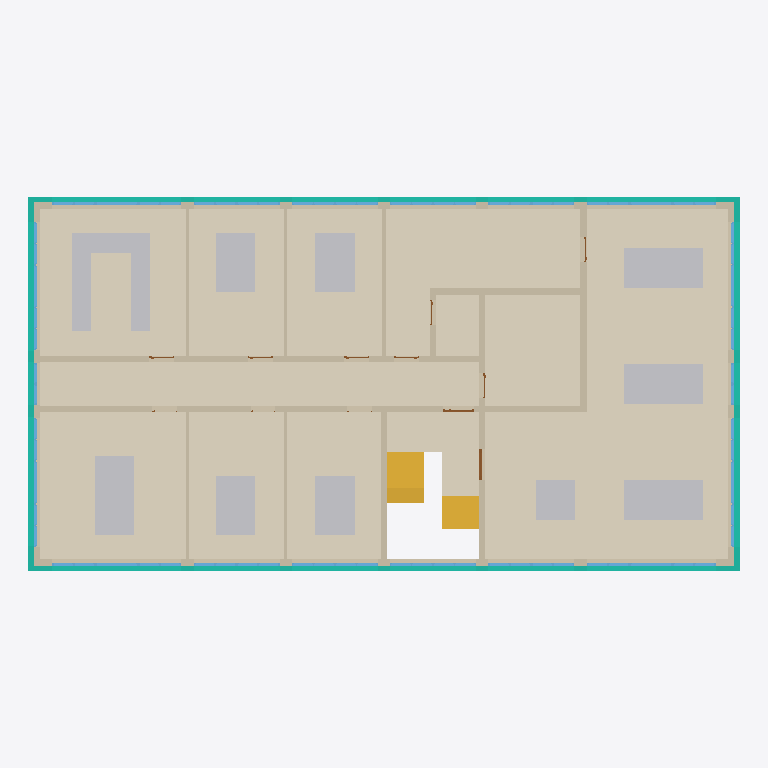
Plan cut of the same IFC building model at storey '01' (level 3.55 m, cut at 4.95 m), seen from above with north up, elements coloured by IFC class: 42 windows (light blue), 36 other elements (light grey), 21 walls (beige), 12 coverings (cream), 9 doors (brown), 4 curtain walls (teal), 2 stair flights (yellow). Cut surfaces are drawn darker.
Extent 28.9 m × 15.2 m × 15.0 m (x, y, z). Storeys (4): 00 at 0.00 m; 01 at 3.55 m; 02 at 7.10 m; 03 at 10.65 m. Elements (537): 167 IfcWindow, 144 IfcFurniture, 88 IfcWall, 56 IfcCovering, 49 IfcDoor, 16 IfcCurtainWall, 11 IfcSlab, 6 IfcStairFlight.

HEADER;
FILE_DESCRIPTION(('ViewDefinition[ReferenceView]'),'2;1');
FILE_NAME('2026-07_Klassiqua_Office_Archetype_Construction_Year_2026.ifc','2026-07-27T15:45:29+02:00',('Verena Dannapfel',''),('RWTH Aachen University, Institute for Energy Eff',''),'IfcOpenShell 0.8.5-post1','Bonsai 0.8.5-post1','Nobody');
FILE_SCHEMA(('IFC4X3'));
ENDSEC;
DATA;
#1=IFCPROJECT('3ivPlzkRnEwuJbf$gA6AGu',$,'RWTH Aachen University - Klassiqua Project','German Office Archetype for construction year 2026, defined within the Klassiqua research project of RWTH Aachen University','Office Building - Architectural Model','Klassiqua Office Archetype 2026','Developed Design',(#14,#26),#9);
#31=IFCSITE('0iMHGj2K1C4uDlhzRtyOHO',$,'Office Typology',$,$,#54,$,'Aachen, North Rhine-Westphalia, Germany',$,(50,46,30,0),(6,5,0,0),202.0,$,$);
#37=IFCBUILDING('0PEhB7MorAcg76AZW63jZu',$,'Office Archetype 2026',$,$,#60,$,$,$,$,$,$);
#1232=IFCBUILDINGSTOREY('0phOVnHzP6HBy1UeI1vXFE',$,'00',$,$,#1248,$,$,$,$);
#1249=IFCBUILDINGSTOREY('1HemYbTJL8wx4z1TEXKImj',$,'01',$,$,#1270,$,$,$,$);
#56391=IFCBUILDINGSTOREY('0DFIedA1f5KuaDX$v45BXD',$,'02',$,$,#56412,$,$,$,$);
#56413=IFCBUILDINGSTOREY('23c$0BxPz0$g33nLO98MaR',$,'03',$,$,#56434,$,$,$,$);
#57874=IFCCOVERING('3uBv740ov9XBtpcy7VnFAd',$,'Flooring_ScreedCement_Carpet',$,$,#62858,#57882,$,$);
#58285=IFCCOVERING('1dDbc_20z0vg_dWnLy6yif',$,'Flooring_ScreedCement_Tiles',$,$,#62863,#58293,$,$);
#58300=IFCCOVERING('2mI1g8CRz7xB_J16EHphOK',$,'Flooring_ScreedCement_Carpet',$,$,#62868,#58308,$,$);
#57628=IFCCOVERING('2B3OpmRU9D4QC_gXIcCSWi',$,'Flooring_ScreedCement_Tiles',$,$,#62853,#57636,$,$);
#60389=IFCCOVERING('3r5UTXjED2qheBPURemPID',$,'Flooring_ScreedCement_Carpet',$,$,#62908,#60397,$,$);
#59022=IFCCOVERING('11moYK6X960eEPcPl5Sq$9',$,'Flooring_ScreedCement_Carpet',$,$,#62883,#59030,$,$);
#59969=IFCCOVERING('2a6dWRaZX2ZuB23VSkD2MP',$,'Flooring_ScreedCement_Carpet',$,$,#62898,#59977,$,$);
#58315=IFCCOVERING('3e5GxLUhD9JgSzCOF$9XkW',$,'Flooring_ScreedCement_Carpet',$,$,#62873,#58323,$,$);
#60374=IFCCOVERING('3Nyon7MM156OrDWBbPVSLe',$,'Flooring_ScreedCement_Carpet',$,$,#62903,#60382,$,$);
#58330=IFCCOVERING('2Ux6gJAQL4OwgKeW1iZZaF',$,'Flooring_ScreedCement_Tiles',$,$,#62878,#58338,$,$);
#117503=IFCCOVERING('3TyZt0Stf9Y8P5Y5DgssAw',$,'Flooring_ScreedCement_Tiles',$,$,#119028,#117517,$,$);
#107804=IFCCURTAINWALL('1Gp_oJxNX96vRiYGNXmyMh',$,'AluminiumCladding_2026',$,$,#126289,#107941,$,$);
#108278=IFCCURTAINWALL('3U1Zh6o4T9pfCJDLr1TFGG',$,'AluminiumCladding_2026',$,$,#126208,#108397,$,$);
#58986=IFCWALL('1og1d7sLfDjOAmx_o78kNl',$,'ExteriorWall_CalciumSilicate_InteriorPlaster_250mm',$,$,#62534,#59008,$,$);
#58749=IFCWALL('3Y_NdKV8z26g768Tjkn_JU',$,'ExteriorWall_CalciumSilicate_InteriorPlaster_250mm',$,$,#63133,#58765,$,$);
#59803=IFCCOVERING('218je1zQ95bfj_R3QkFbBd',$,'Flooring_ScreedCement_Tiles',$,$,#117289,#59811,$,$);
#58840=IFCWALL('1Rpx94MhL6PhTBuiCZnIpO',$,'InteriorWall_CalciumSilicate_Plaster_260mm',$,$,#63033,#58862,$,$);
#108108=IFCCURTAINWALL('0eE0vxXwPEpwPCvMpWf$Pd',$,'AluminiumCladding_2026',$,$,#126256,#108173,$,$);
#108556=IFCCURTAINWALL('2EauHAqNz0vOnQosxNMFt7',$,'AluminiumCladding_2026',$,$,#108755,#108621,$,$);
#59480=IFCWALL('3s1K5fUAb1QOormDRbDX1F',$,'InteriorWall_CalciumSilicate_Plaster_260mm',$,$,#63073,#59497,$,$);
#57028=IFCSTAIRFLIGHT('3vwirhTZb3Agx37fTm7psA',$,'StairFlight_ReinforcedConcrete_LowerFlight',$,$,#118699,#57041,$,$,$,$,$,$);
#59373=IFCWALL('0D7sByMyD5TfONplpmqnd_',$,'ExteriorWall_CalciumSilicate_InteriorPlaster_250mm',$,$,#63208,#59387,$,$);
#60099=IFCWALL('05NcXWK4vAy8lHQJY6lwah',$,'ExteriorWall_CalciumSilicate_InteriorPlaster_250mm',$,$,#63248,#60122,$,$);
#28486=IFCSTAIRFLIGHT('2WgaSgZBr3G9rAtXjLcbfo',$,'StairFlight_ReinforcedConcrete_UpperFlight',$,$,#119048,#28495,$,$,$,$,$,$);
#57282=IFCWALL('3QmytE9nPED8q0BTDGBHGO',$,'InteriorWall_CalciumSilicate_Plaster_260mm',$,$,#63013,#57297,$,$);
#57521=IFCWALL('3CD89F3Tr5RB_VRwo_PEw$',$,'InteriorWall_CalciumSilicate_Plaster_260mm',$,$,#63028,#57535,$,$);
#60136=IFCWALL('28j$BppJbFMuv$eCImjhLN',$,'InteriorWall_CalciumSilicate_Plaster_260mm',$,$,#63128,#60150,$,$);
#94859=IFCFURNITURE('3moggWMZn52wQP148fXMqn',$,'Furniture',$,$,#96083,#94872,$,$);
#95011=IFCFURNITURE('2c7t4zz6P3cPPFP9$zO3Sv',$,'Furniture',$,$,#95817,#95024,$,$);
#95429=IFCFURNITURE('2wuGuh0SH7UgU6o4T4PmTo',$,'Furniture',$,$,#96368,#95442,$,$);
#137876=IFCFURNITURE('0KGwYARnb87gz7N$MTnggr',$,'Furniture',$,$,#138363,#137889,$,$);
#137895=IFCFURNITURE('1MTuSZb8D7ie$ch7vb8E7E',$,'Furniture',$,$,#138211,#137908,$,$);
#137952=IFCFURNITURE('0AnCjRnvj0sOCyqcWk7$h2',$,'Furniture',$,$,#138382,#137965,$,$);
#137990=IFCFURNITURE('0puH4whwf5YffK2VZr773h',$,'Furniture',$,$,#138230,#138003,$,$);
#138028=IFCFURNITURE('2_kw6MtQP1Lh_6lI0kc$5f',$,'Furniture',$,$,#138287,#138041,$,$);
#138009=IFCFURNITURE('2zRtu50vX34hA7M9KGRmUq',$,'Furniture',$,$,#138268,#138022,$,$);
#138085=IFCFURNITURE('2_vrFab5bAhhrmxmQZWcU7',$,'Furniture',$,$,#138439,#138098,$,$);
#94897=IFCFURNITURE('2lHyKu9gP1XAsn$st$eb9r',$,'Furniture',$,$,#96102,#94910,$,$);
#94878=IFCFURNITURE('0QoU$A191Fgx3LybFDTXel',$,'Furniture',$,$,#95931,#94891,$,$);
#94935=IFCFURNITURE('1SX7F0Y1D3XRVZe3d0ffwm',$,'Furniture',$,$,#96311,#94948,$,$);
#94992=IFCFURNITURE('1PzlTevvv4Ih6GuXVgKZJY',$,'Furniture',$,$,#95779,#95005,$,$);
#95030=IFCFURNITURE('2WmYN5evr9YvIRLoLGoaBZ',$,'Furniture',$,$,#95760,#95043,$,$);
#95106=IFCFURNITURE('0zwzuT9MT118ZfC6qhEtiQ',$,'Furniture',$,$,#95950,#95119,$,$);
#95182=IFCFURNITURE('0vSZVgsQ5DfQrqAquTkXbS',$,'Furniture',$,$,#96140,#95195,$,$);
#95353=IFCFURNITURE('2pJVwFISn6K8v314f2pJBL',$,'Furniture',$,$,#95855,#95366,$,$);
#95410=IFCFURNITURE('1LO0YIqs17pOJJcXJjSNEL',$,'Furniture',$,$,#95893,#95423,$,$);
#95486=IFCFURNITURE('2oEHbGazT5WQMZg4MKSs4z',$,'Furniture',$,$,#96064,#95499,$,$);
#95505=IFCFURNITURE('3YRI4X76PA2QI5KbaQqZuL',$,'Furniture',$,$,#95912,#95518,$,$);
#137914=IFCFURNITURE('1fcQSi3CD7mgvXLnmCakHK',$,'Furniture',$,$,#138420,#137927,$,$);
#137933=IFCFURNITURE('1qa9kKiQ9FKO0EZfHIbGPx',$,'Furniture',$,$,#138401,#137946,$,$);
#137971=IFCFURNITURE('2IoBpdqiT1LOt2Cdr86Nd8',$,'Furniture',$,$,#138249,#137984,$,$);
#138066=IFCFURNITURE('3cYyTyf3j9buy_HCeAeY8w',$,'Furniture',$,$,#138325,#138079,$,$);
#138047=IFCFURNITURE('0yLWYifif1eRazfsYPqymv',$,'Furniture',$,$,#138306,#138060,$,$);
#138123=IFCFURNITURE('3KvuWQfCLANQIwZueAD5lW',$,'Furniture',$,$,#138458,#138136,$,$);
#95239=IFCFURNITURE('2gxi4OhiP0Yg4FPwIddR0y',$,'Furniture',$,$,#96007,#95252,$,$);
#138104=IFCFURNITURE('2iVz$HYqTAygxaK_zU$XCJ',$,'Furniture',$,$,#138344,#138117,$,$);
#94954=IFCFURNITURE('1$M8dYZtXC_AQypwonAUqk',$,'Furniture',$,$,#95741,#94967,$,$);
#94973=IFCFURNITURE('0rfKC0pL9DA8eCKHgPGN40',$,'Furniture',$,$,#96121,#94986,$,$);
#95087=IFCFURNITURE('0FecTLH9D35B4VjOyCwaKm',$,'Furniture',$,$,#96330,#95100,$,$);
#95163=IFCFURNITURE('0PV$Srpaz0Zejdxk8NqerW',$,'Furniture',$,$,#96216,#95176,$,$);
#95258=IFCFURNITURE('0HDsPsEzH3i8H7VZIhYxpR',$,'Furniture',$,$,#96254,#95271,$,$);
#95277=IFCFURNITURE('0455xv2Yn0BhrMZAZ3lxXZ',$,'Furniture',$,$,#96159,#95290,$,$);
#95334=IFCFURNITURE('2YNvS9tODC4fnLTCAJf41i',$,'Furniture',$,$,#96197,#95347,$,$);
#59253=IFCWALL('3GUfzIOr1A_QbAD1FNgef0',$,'InteriorWall_CalciumSilicate_Plaster_260mm',$,$,#63068,#59267,$,$);
#59984=IFCWALL('2gmBjkdIz1ex1A8UJGV6DR',$,'InteriorWall_CalciumSilicate_Plaster_260mm',$,$,#63118,#59998,$,$);
#59281=IFCWALL('2sLxXhejD6xfR8$yyICgPq',$,'DryWall_DoublePlanked_125mm',$,$,#63303,#59295,$,$);
#59833=IFCWALL('3Y6PKP89bAKwYox6pC_qRk',$,'InteriorWall_CalciumSilicate_Plaster_260mm',$,$,#63098,#59846,$,$);
#59896=IFCWALL('1dWRnTMxvEv9TUxM7lkSFo',$,'InteriorWall_CalciumSilicate_Plaster_260mm',$,$,#63108,#59909,$,$);
#58411=IFCWALL('1xBwJisvTEQPlP8gRU0lil',$,'DryWall_DoublePlanked_125mm',$,$,#63298,#58425,$,$);
#59345=IFCWALL('0AGH1UAP5COOJn0TcHcCwx',$,'DryWall_DoublePlanked_125mm',$,$,#63308,#59359,$,$);
#57889=IFCWALL('1L1Aem76D9RBfi0rl7Lvuj',$,'DryWall_DoublePlanked_125mm',$,$,#63293,#57903,$,$);
#57074=IFCWALL('3Hy9Ciu$X17fOPcOguwpak',$,'DryWall_DoublePlanked_125mm',$,$,#63288,#57088,$,$);
#60012=IFCWALL('0h4CYxP3b3Ax48UVWj1TTX',$,'InteriorWall_CalciumSilicate_Plaster_260mm',$,$,#63123,#60026,$,$);
#59224=IFCWALL('36i30tsfj4pxlHclnS6gOE',$,'InteriorWall_CalciumSilicate_Plaster_260mm',$,$,#63058,#59239,$,$);
#59541=IFCWALL('2A1GHXLjz2vv0F1wYWmWR5',$,'InteriorWall_CalciumSilicate_Plaster_260mm',$,$,#63093,#59555,$,$);
#57138=IFCWINDOW('1jfIga01T6wA9xTR8Fd8KB',$,'Window_Plastic_DoubleGlazing_DoublePanel_2026',$,$,#141630,#57152,$,1.29999995231628,1.75,$,$,$);
#57311=IFCWINDOW('0j4I8r6Tn6x96x1XkVPYh6',$,'Window_Plastic_DoubleGlazing_DoublePanel_2026',$,$,#141330,#57325,$,1.29999995231628,1.75,$,$,$);
#57413=IFCWINDOW('1VpM1Cr5X6tweekXwR7kTQ',$,'Window_Plastic_DoubleGlazing_DoublePanel_2026',$,$,#141165,#57427,$,1.29999995231628,1.75,$,$,$);
#57766=IFCWINDOW('0j$Z86pczF6wzoP89G0M8_',$,'Window_Plastic_DoubleGlazing_DoublePanel_2026',$,$,#141450,#57780,$,1.29999995231628,1.75,$,$,$);
#58141=IFCWINDOW('0OA9YZT$b7zB4os$f5SnTo',$,'Window_Plastic_DoubleGlazing_DoublePanel_2026',$,$,#141765,#58155,$,1.29999995231628,1.75,$,$,$);
#58075=IFCWINDOW('0kuVmJ4tz6FQ$_YoGspouw',$,'Window_Plastic_DoubleGlazing_DoublePanel_2026',$,$,#141750,#58089,$,1.29999995231628,1.75,$,$,$);
#58439=IFCWINDOW('0lvyuRX5P8rO89EXmwn1kz',$,'Window_Plastic_DoubleGlazing_DoublePanel_2026',$,$,#141075,#58453,$,1.29999995231628,1.75,$,$,$);
#58535=IFCWINDOW('1QbX8L1U1FdOog28K4_6kS',$,'Window_Plastic_DoubleGlazing_SinglePanel_2026.011',$,$,#144306,#58549,$,1.29999995231628,1.75,$,$,$);
#58571=IFCWINDOW('1W555Xlr5E3O9NKNqx7eoV',$,'Window_Plastic_DoubleGlazing_DoublePanel_2026',$,$,#141090,#58585,$,1.29999995231628,1.75,$,$,$);
#59605=IFCWINDOW('2T_J1ByAf20PAb0LfBGCF5',$,'Window_Plastic_DoubleGlazing_DoublePanel_2026',$,$,#141690,#59619,$,1.29999995231628,1.75,$,$,$);
#59641=IFCWINDOW('16SRhqj1bFR9t0DZtelAap',$,'Window_Plastic_DoubleGlazing_DoublePanel_2026',$,$,#141030,#59655,$,1.29999995231628,1.75,$,$,$);
#60194=IFCWINDOW('0HbzzfasH9vfFrxWuteZFI',$,'Window_Plastic_DoubleGlazing_SinglePanel_2026.015',$,$,#144411,#60208,$,1.29999995231628,1.75,$,$,$);
#60230=IFCWINDOW('3R2IKXN3n54ukYKUUmQ4$6',$,'Window_Plastic_DoubleGlazing_DoublePanel_2026',$,$,#141210,#60244,$,1.29999995231628,1.75,$,$,$);
#62759=IFCWINDOW('1H9u1SKtv3TuHASXgbEeLr',$,'Window_Plastic_DoubleGlazing_DoublePanel_2026',$,$,#141645,#62767,$,1.29999995231628,1.75,$,$,$);
#57730=IFCWINDOW('2C1SN$Dyb8TPRL_gSx708V',$,'Window_Plastic_DoubleGlazing_SinglePanel_2026.010',$,$,#144486,#57744,$,1.29999995231628,1.75,$,$,$);
#59767=IFCWINDOW('2XSoZskhP8dB8B3I52QRbw',$,'Window_Plastic_DoubleGlazing_SinglePanel_2026.014',$,$,#144441,#59781,$,1.29999995231628,1.75,$,$,$);
#57246=IFCWINDOW('1O7WlBF9z5iB9sLWBjlSKh',$,'Window_Plastic_DoubleGlazing_DoublePanel_2026',$,$,#141015,#57260,$,1.29999995231628,1.75,$,$,$);
#58249=IFCWINDOW('1cKtM3fLj8D8eiXunFh4Z2',$,'Window_Plastic_DoubleGlazing_DoublePanel_2026',$,$,#141240,#58263,$,1.29999995231628,1.75,$,$,$);
#58679=IFCWINDOW('04RWD38q98LOoWU3GZZCLn',$,'Window_Plastic_DoubleGlazing_DoublePanel_2026',$,$,#141495,#58693,$,1.29999995231628,1.75,$,$,$);
#59188=IFCWINDOW('0TNZ9QhMH2ZvIp4Hu$9BrW',$,'Window_Plastic_DoubleGlazing_DoublePanel_2026',$,$,#141885,#59202,$,1.29999995231628,1.75,$,$,$);
#60338=IFCWINDOW('3HmiPEHaHF7Avcm0aPLKHK',$,'Window_Plastic_DoubleGlazing_DoublePanel_2026',$,$,#141675,#60352,$,1.29999995231628,1.75,$,$,$);
ENDSEC;
